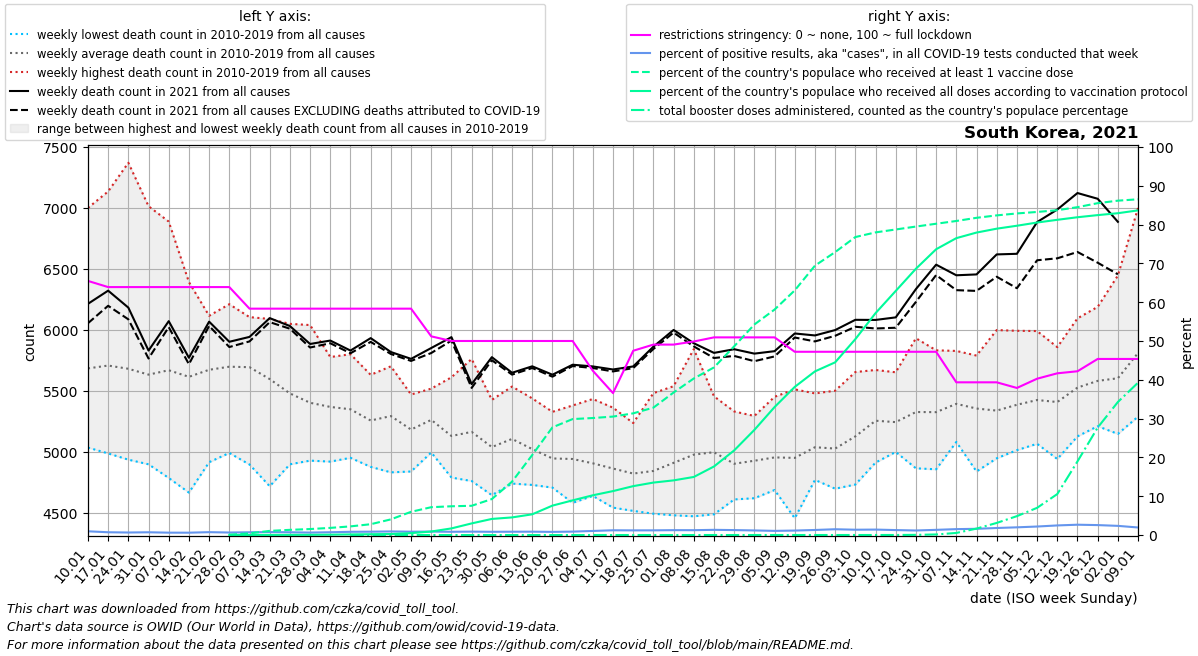

Data behind this chart, as committed beside it:
date, location, time_unit, time, deaths_2010_all_ages, deaths_2011_all_ages, deaths_2012_all_ages, deaths_2013_all_ages, deaths_2014_all_ages, deaths_2015_all_ages, deaths_2016_all_ages, deaths_2017_all_ages, deaths_2018_all_ages, deaths_2019_all_ages, deaths_2020_all_ages, deaths_2021_all_ages, deaths_2022_all_ages, new_deaths, new_cases_smoothed, new_tests_smoothed, positive_test_percent, stringency_index, people_vaccinated, people_fully_vaccinated
2021-01-10, South Korea, weekly, 1, 5036, 5455, 5309, 5290, 5310, 5699, 5500, 5958, 7000, 6292, 6438, 6214, , 159.0, 5644, 587903, 0.961, 65.48, , 
2021-01-17, South Korea, weekly, 2, 4988, 5392, 5377, 5541, 5157, 5622, 5569, 5891, 7135, 6410, 6320, 6322, , 124.0, 4015, 560337, 0.715, 63.89, , 
2021-01-24, South Korea, weekly, 3, 4937, 5447, 5327, 5356, 5316, 5551, 5595, 5751, 7370, 6169, 6403, 6183, , 96.0, 3056, 471708, 0.648, 63.89, , 
2021-01-31, South Korea, weekly, 4, 4899, 5159, 5521, 5435, 5274, 5601, 5659, 5720, 7014, 6056, 6490, 5831, , 65.0, 3011, 423881, 0.71, 63.89, , 
2021-02-07, South Korea, weekly, 5, 4787, 5188, 5903, 5322, 5426, 5588, 5717, 6003, 6888, 5876, 6434, 6072, , 49.0, 2781, 457799, 0.608, 63.89, , 
2021-02-14, South Korea, weekly, 6, 4667, 5294, 6083, 5200, 5643, 5617, 5915, 5718, 6392, 5628, 6431, 5772, , 53.0, 2661, 443511, 0.602, 63.89, , 
2021-02-21, South Korea, weekly, 7, 4916, 5199, 6116, 5531, 5697, 5738, 6053, 5720, 6094, 5672, 6161, 6068, , 35.0, 3225, 436188, 0.74, 63.89, , 
2021-02-28, South Korea, weekly, 8, 4992, 5157, 6036, 5407, 5892, 5784, 6028, 5636, 6211, 5844, 5970, 5903, , 43.0, 2916, 450659, 0.646, 63.89, 38691, 10366
2021-03-07, South Korea, weekly, 9, 4897, 5087, 5790, 5897, 5928, 6070, 6105, 5554, 5938, 5683, 6012, 5943, , 37.0, 2735, 385661, 0.712, 58.33, 224534, 11625
2021-03-14, South Korea, weekly, 10, 4719, 5049, 5560, 5884, 5771, 6090, 5679, 5440, 5940, 5840, 5961, 6097, , 33.0, 3043, 398109, 0.765, 58.33, 546452, 13980
2021-03-21, South Korea, weekly, 11, 4899, 4962, 5415, 5457, 5489, 6050, 5653, 5625, 5739, 5511, 5933, 6032, , 22.0, 3074, 435052, 0.709, 58.33, 684993, 18752
2021-03-28, South Korea, weekly, 12, 4929, 5008, 5288, 5262, 5483, 6040, 5550, 5342, 5508, 5622, 5838, 5885, , 29.0, 3037, 480548, 0.632, 58.33, 790648, 25882
2021-04-04, South Korea, weekly, 13, 4921, 5055, 5312, 5195, 5233, 5778, 5522, 5425, 5560, 5690, 5708, 5913, , 22.0, 3398, 474176, 0.717, 58.33, 943913, 44699
2021-04-11, South Korea, weekly, 14, 5033, 4952, 5148, 5277, 5081, 5801, 5456, 5550, 5573, 5627, 5649, 5831, , 22.0, 4054, 487800, 0.83, 58.33, 1143679, 83155
2021-04-18, South Korea, weekly, 15, 4878, 4965, 5243, 5187, 5067, 5545, 5173, 5295, 5632, 5593, 5874, 5933, , 31.0, 4510, 523229, 0.862, 58.33, 1428135, 105925
2021-04-25, South Korea, weekly, 16, 4833, 4927, 5242, 5209, 5145, 5380, 5408, 5475, 5621, 5702, 5745, 5819, , 16.0, 4648, 501501, 0.927, 58.33, 2069705, 133203
2021-05-02, South Korea, weekly, 17, 4840, 4965, 5004, 5148, 5052, 5453, 5195, 5338, 5471, 5370, 5578, 5763, , 17.0, 4539, 527934, 0.86, 58.33, 3069276, 251271
2021-05-09, South Korea, weekly, 18, 5025, 5016, 5126, 5139, 4996, 5481, 5379, 5502, 5519, 5447, 5982, 5852, , 41.0, 4153, 468218, 0.888, 51.19, 3680492, 464145
2021-05-16, South Korea, weekly, 19, 4859, 4790, 4906, 5078, 4910, 5129, 5236, 5312, 5477, 5612, 5529, 5941, , 28.0, 4233, 506735, 0.836, 50.0, 3801025, 875794
2021-05-23, South Korea, weekly, 20, 4874, 4980, 4762, 4999, 5165, 5202, 5166, 5285, 5451, 5762, 5437, 5556, , 31.0, 4370, 499239, 0.876, 50.0, 3867125, 1535434
2021-05-30, South Korea, weekly, 21, 4688, 4646, 4868, 4892, 4965, 5069, 5209, 5327, 5312, 5427, 5496, 5777, , 25.0, 4104, 492945, 0.834, 50.0, 4755236, 2128644
2021-06-06, South Korea, weekly, 22, 4890, 5035, 4771, 4741, 5070, 5242, 5014, 5334, 5436, 5536, 5390, 5649, , 15.0, 4016, 471542, 0.852, 50.0, 7055487, 2329352
2021-06-13, South Korea, weekly, 23, 4972, 4983, 4787, 4730, 4827, 5129, 4943, 5023, 5439, 5401, 5636, 5702, , 14.0, 3978, 460274, 0.864, 50.0, 10576322, 2739199
2021-06-20, South Korea, weekly, 24, 4708, 4779, 4769, 4755, 4828, 4942, 4961, 5190, 5208, 5329, 5540, 5633, , 16.0, 3381, 416889, 0.811, 50.0, 14236237, 3889239
2021-06-27, South Korea, weekly, 25, 4583, 4695, 4772, 4735, 4787, 5067, 4993, 5191, 5220, 5381, 5440, 5715, , 11.0, 3615, 410008, 0.882, 50.0, 15329157, 4582657
2021-07-04, South Korea, weekly, 26, 4675, 4676, 4640, 4671, 4841, 4868, 5027, 5042, 5196, 5434, 5435, 5701, , 13.0, 4733, 450254, 1.05, 42.33, 15468362, 5253989
2021-07-11, South Korea, weekly, 27, 4572, 4544, 4583, 4776, 4696, 4947, 4883, 5045, 5233, 5363, 5422, 5676, , 16.0, 6851, 558218, 1.224, 36.57, 15658353, 5809500
2021-07-18, South Korea, weekly, 28, 4547, 4590, 4517, 4592, 4717, 4943, 5033, 4884, 5237, 5170, 5210, 5701, , 14.0, 9548, 798529, 1.198, 47.48, 16086007, 6463187
2021-07-25, South Korea, weekly, 29, 4794, 4654, 4494, 4600, 4675, 4809, 4834, 4966, 5482, 5136, 5437, 5863, , 19.0, 10649, 882215, 1.207, 49.07, 16839162, 6933476
2021-08-01, South Korea, weekly, 30, 4682, 4481, 4754, 4620, 4707, 4732, 5166, 5138, 5539, 5289, 5522, 6000, , 22.0, 11006, 876609, 1.255, 49.07, 18841304, 7226072
2021-08-08, South Korea, weekly, 31, 4614, 4473, 4971, 4728, 4649, 5005, 4899, 5252, 5843, 5346, 5507, 5891, , 26.0, 10839, 869423, 1.247, 49.87, 20696188, 7676594
2021-08-15, South Korea, weekly, 32, 4489, 4702, 5058, 4755, 4739, 4916, 5190, 5253, 5456, 5423, 5421, 5812, , 42.0, 12603, 941842, 1.338, 50.93, 22158272, 9062562
2021-08-22, South Korea, weekly, 33, 4688, 4619, 4611, 4897, 4703, 4733, 5181, 5014, 5332, 5256, 5690, 5842, , 55.0, 12568, 987402, 1.273, 50.93, 24946409, 11189864
2021-08-29, South Korea, weekly, 34, 4621, 4845, 4622, 4689, 4783, 4874, 5161, 5127, 5295, 5264, 5954, 5806, , 62.0, 12387, 1047233, 1.183, 50.93, 27831113, 13898881
2021-09-05, South Korea, weekly, 35, 4732, 4822, 4688, 4822, 4832, 4737, 5129, 5213, 5127, 5452, 5814, 5826, , 43.0, 11957, 1118153, 1.07, 50.93, 29808697, 16918119
2021-09-12, South Korea, weekly, 36, 4642, 4457, 4827, 4716, 4762, 4935, 5056, 5264, 5343, 5513, 5617, 5971, , 33.0, 12254, 1069042, 1.151, 47.22, 32344557, 19584612
2021-09-19, South Korea, weekly, 37, 4789, 4866, 4771, 5045, 4922, 4948, 4984, 5337, 5480, 5246, 5630, 5955, , 49.0, 12715, 977477, 1.301, 47.22, 35612698, 21633509
2021-09-26, South Korea, weekly, 38, 4791, 4699, 4703, 4866, 5058, 5007, 5192, 5244, 5216, 5502, 5733, 5999, , 47.0, 13993, 939383, 1.492, 47.22, 37403843, 22830619
2021-10-03, South Korea, weekly, 39, 5071, 4922, 4733, 5061, 4893, 4987, 5375, 5239, 5342, 5655, 5763, 6083, , 57.0, 17475, 1279586, 1.367, 47.22, 39393114, 25895156
2021-10-10, South Korea, weekly, 40, 5251, 4913, 5127, 5117, 4988, 5180, 5328, 5351, 5633, 5672, 5776, 6082, , 70.0, 14177, 1010001, 1.404, 47.22, 40007898, 29335981
2021-10-17, South Korea, weekly, 41, 5106, 5040, 5012, 5000, 5171, 5102, 5290, 5495, 5577, 5653, 5951, 6103, , 85.0, 11570, 905012, 1.277, 47.22, 40393275, 32269992
2021-10-24, South Korea, weekly, 42, 5080, 4866, 5214, 5094, 5181, 5387, 5275, 5609, 5636, 5932, 5884, 6335, , 105.0, 9829, 839931, 1.17, 47.22, 40779977, 35205846
2021-10-31, South Korea, weekly, 43, 5242, 4858, 5208, 5170, 5063, 5248, 5340, 5697, 5604, 5833, 6043, 6535, , 85.0, 11538, 862333, 1.335, 47.22, 41152040, 37779409
2021-11-07, South Korea, weekly, 44, 5452, 5117, 5161, 5294, 5101, 5082, 5492, 5638, 5778, 5828, 6081, 6448, , 122.0, 14744, 969395, 1.52, 39.35, 41516532, 39248232
2021-11-14, South Korea, weekly, 45, 5046, 4840, 5247, 5212, 5255, 5403, 5387, 5645, 5790, 5734, 6062, 6455, , 135.0, 15391, 960777, 1.602, 39.35, 41935753, 39984841
2021-11-21, South Korea, weekly, 46, 5015, 4948, 5058, 5311, 5162, 5229, 5490, 5684, 5494, 5999, 6029, 6619, , 183.0, 18463, 1016780, 1.813, 39.35, 42256542, 40499950
2021-11-28, South Korea, weekly, 47, 5091, 5015, 5147, 5497, 5228, 5196, 5343, 5760, 5598, 5993, 5943, 6624, , 282.0, 23781, 1197503, 1.984, 37.9, 42512941, 40887595
2021-12-05, South Korea, weekly, 48, 5081, 5067, 5159, 5288, 5393, 5293, 5580, 5737, 5667, 5991, 5802, 6884, , 313.0, 29723, 1355038, 2.19, 40.28, 42709886, 41312021
2021-12-12, South Korea, weekly, 49, 5145, 4942, 5157, 5253, 5281, 5356, 5510, 5810, 5780, 5859, 6161, 6987, , 400.0, 40697, 1643533, 2.472, 41.67, 42941880, 41671697
2021-12-19, South Korea, weekly, 50, 5145, 5128, 5384, 5223, 5470, 5361, 5648, 5864, 5958, 6095, 6027, 7122, , 483.0, 47466, 1785393, 2.659, 42.2, 43342859, 42011759
2021-12-26, South Korea, weekly, 51, 5217, 5229, 5255, 5211, 5469, 5222, 5845, 6189, 6140, 6048, 5922, 7075, , 524.0, 44408, 1732898, 2.561, 45.37, 43871127, 42293423
2022-01-02, South Korea, weekly, 52, 5348, 5148, 5194, 5261, 5452, 5232, 5941, 6446, 6106, 5914, 6138, 6886, , 430.0, 34825, 1472424, 2.361, 45.37, 44201893, 42544434
2022-01-09, South Korea, weekly, 1, 5455, 5309, 5290, 5310, 5699, 5366, 5958, 7000, 6292, 6438, 6160, , , 341.0, 27025, 1389619, 1.944, 45.37, 44385046, 42920168
